Dataset: Natural_environment_Based_on_LS-RCNN (GitHub, gitergo/Datasets). Classes: cercospora leaf spot gray leaf spot, common rust, northern leaf blight, healthy.

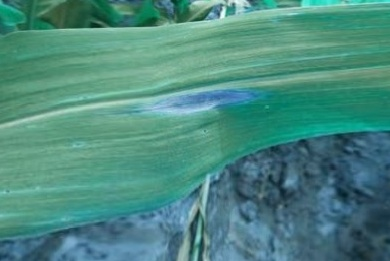
Label: northern leaf blight

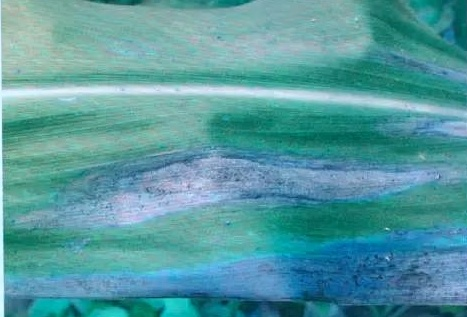
Label: northern leaf blight

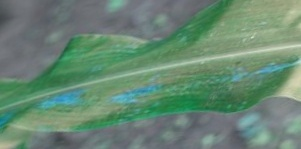
Label: common rust

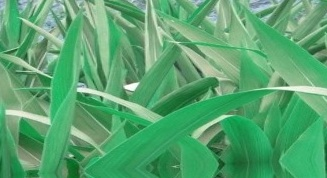
Label: healthy

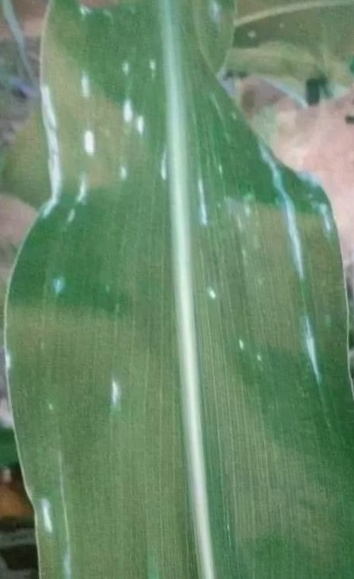
Label: cercospora leaf spot gray leaf spot

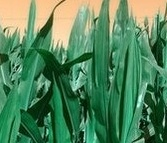
Label: healthy
